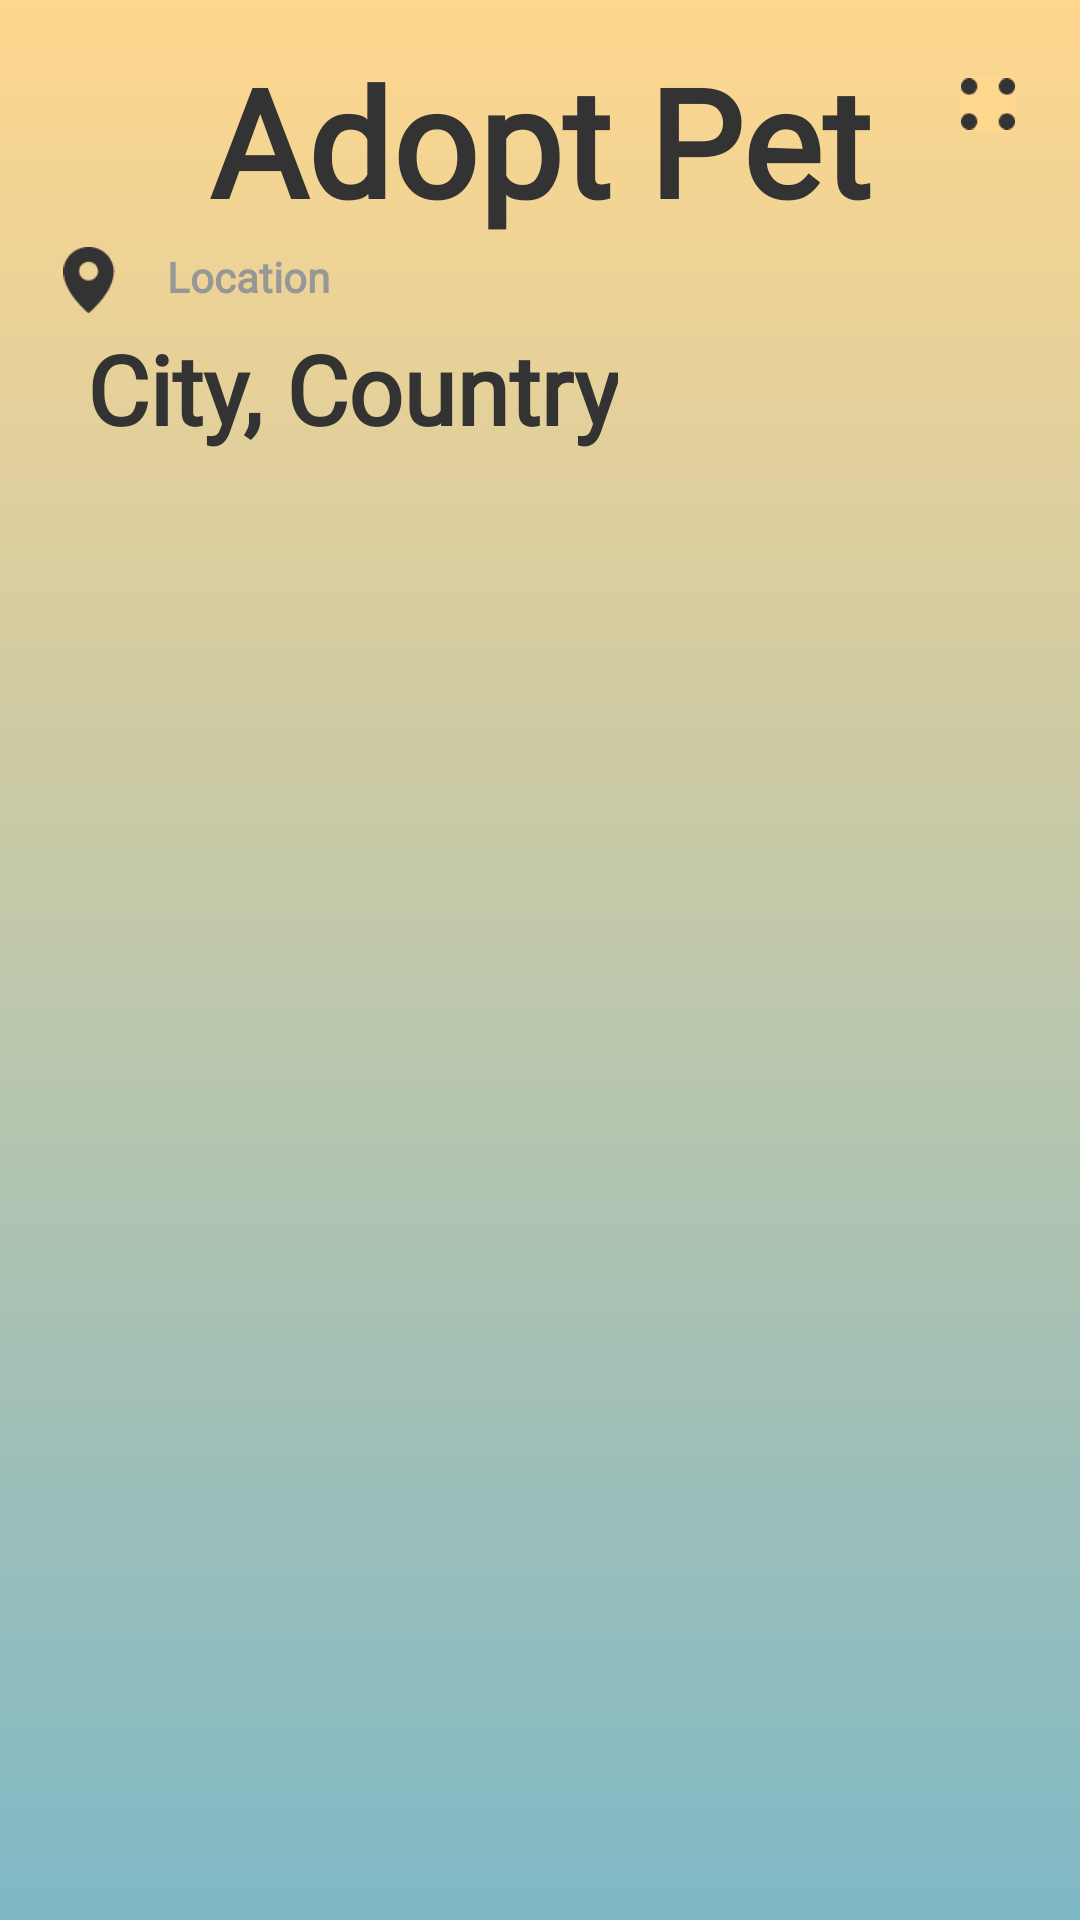

Here is an Android app screen rendered from its layout file. Give the layout XML and the strings, colors and styles it references.
<!-- AndroidManifest.xml: application theme Theme.Adopem -->
<!-- res/layout/activity_adopt_homepage.xml -->
<?xml version="1.0" encoding="utf-8"?>
<androidx.constraintlayout.widget.ConstraintLayout xmlns:android="http://schemas.android.com/apk/res/android"
    xmlns:app="http://schemas.android.com/apk/res-auto"
    xmlns:tools="http://schemas.android.com/tools"
    android:layout_width="match_parent"
    android:layout_height="match_parent"
    tools:context=".AdoptHomepageActivity"
    android:background="@drawable/gradient_bg1">

    <TextView
        android:id="@+id/textView2"
        android:layout_width="wrap_content"
        android:layout_height="wrap_content"
        android:fontFamily="@font/blinker"
        android:text="Adopt Pet"
        android:textAlignment="center"
        android:textColor="#333333"
        android:textSize="50sp"
        android:textStyle="bold"
        app:layout_constraintBottom_toBottomOf="parent"
        app:layout_constraintEnd_toEndOf="parent"
        app:layout_constraintStart_toStartOf="parent"
        app:layout_constraintTop_toTopOf="parent"
        app:layout_constraintVertical_bias="0.023" />

    <androidx.constraintlayout.utils.widget.ImageFilterView
        android:id="@+id/locationIcon"
        android:layout_width="22dp"
        android:layout_height="22dp"
        android:src="@drawable/icon_location"
        android:layout_margin="10dp"
        app:layout_constraintBottom_toBottomOf="parent"
        app:layout_constraintEnd_toStartOf="@+id/textView3"
        app:layout_constraintHorizontal_bias="0.636"
        app:layout_constraintStart_toStartOf="parent"
        app:layout_constraintTop_toTopOf="parent"
        app:layout_constraintVertical_bias="0.121" />

    <TextView

        android:id="@+id/textView3"
        android:layout_width="wrap_content"
        android:layout_height="wrap_content"
        android:fontFamily="@font/poppins"
        android:text="Location"
        android:textAlignment="center"
        android:textColor="#979797"
        android:textSize="14sp"
        android:textStyle="bold"
        app:layout_constraintBottom_toBottomOf="parent"
        app:layout_constraintEnd_toEndOf="parent"
        app:layout_constraintHorizontal_bias="0.160"
        app:layout_constraintStart_toStartOf="parent"
        app:layout_constraintTop_toTopOf="parent"
        app:layout_constraintVertical_bias="0.121"
        android:layout_margin="10dp"/>

    <TextView
        android:id="@+id/textLocation"
        android:layout_width="wrap_content"
        android:layout_height="wrap_content"
        android:fontFamily="@font/blinker"
        android:text="City, Country"
        android:textAlignment="center"
        android:textColor="#333333"
        android:textSize="32sp"
        android:textStyle="bold"
        app:layout_constraintBottom_toBottomOf="parent"
        app:layout_constraintEnd_toEndOf="parent"
        app:layout_constraintHorizontal_bias="0.115"
        app:layout_constraintStart_toStartOf="parent"
        app:layout_constraintTop_toTopOf="parent"
        app:layout_constraintVertical_bias="0.17"
        android:layout_margin="10dp"/>

    <LinearLayout
        android:id="@+id/llrecycler"
        android:layout_width="wrap_content"
        android:layout_height="wrap_content"
        android:layout_marginTop="10dp"
        android:gravity="center"
        android:orientation="vertical"
        app:layout_constraintBottom_toBottomOf="parent"

        app:layout_constraintEnd_toEndOf="parent"
        app:layout_constraintStart_toStartOf="parent"
        app:layout_constraintTop_toBottomOf="@+id/textLocation">

        <androidx.recyclerview.widget.RecyclerView
            android:id="@+id/recyclerView"
            android:layout_width="360dp"
            android:layout_height="460dp"
            android:layout_gravity="center"

            android:layout_margin="4dp"
            android:layout_marginTop="10dp" />
    </LinearLayout>
    <ImageButton
        android:id="@+id/menuBtn"
        android:layout_width="18dp"
        android:layout_height="18dp"
        android:layout_centerHorizontal="true"
        android:background="#FFD78E"
        android:scaleType="fitCenter"
        android:src="@drawable/icon_menu"

        app:layout_constraintBottom_toBottomOf="parent"
        app:layout_constraintEnd_toEndOf="parent"
        app:layout_constraintHorizontal_bias="0.577"
        app:layout_constraintStart_toEndOf="@+id/textView2"
        app:layout_constraintTop_toTopOf="parent"
        app:layout_constraintVertical_bias="0.041" />

    <ProgressBar
        android:id="@+id/petlistPB"
        style="?android:attr/progressBarStyleHorizontal"
        android:layout_width="match_parent"
        android:layout_height="wrap_content"
        android:indeterminateBehavior="cycle"
        app:layout_constraintBottom_toTopOf="@+id/llrecycler"        app:layout_constraintStart_toStartOf="parent"
        app:layout_constraintTop_toTopOf="parent"
        app:layout_constraintVertical_bias="0.878"
        android:visibility="gone"/>


</androidx.constraintlayout.widget.ConstraintLayout>
<!-- resources referenced by this layout -->
<resources>
  <!-- drawable gradient_bg1 (drawable) -->
  <?xml version="1.0" encoding="utf-8"?>
  <shape xmlns:android="http://schemas.android.com/apk/res/android">
  
      <gradient
          android:startColor="#FFD78E"
          android:endColor="#7FB8C6"
          android:angle="270" />
  
  
  </shape>
  <!-- drawable icon_location: png bitmap (drawable-v24, 725 bytes) -->
  <!-- drawable icon_menu: png bitmap (drawable-v24, 330 bytes) -->
  <style name="Theme.Adopem" parent="Theme.MaterialComponents.DayNight.NoActionBar">
          
          <item name="colorPrimary">@color/theblue</item>
          <item name="colorPrimaryVariant">@color/purple_700</item>
          <item name="colorOnPrimary">@color/white</item>
          
          <item name="colorSecondary">@color/teal_200</item>
          <item name="colorSecondaryVariant">@color/teal_700</item>
          <item name="colorOnSecondary">@color/black</item>
          
          <item name="android:statusBarColor" tools:targetApi="l">?attr/colorPrimaryVariant</item>
          
      </style>
  <color name="theblue">#4BB7D5</color>
  <color name="purple_700">#FF3700B3</color>
  <color name="white">#FFFFFFFF</color>
  <color name="teal_200">#FF03DAC5</color>
  <color name="teal_700">#FF018786</color>
  <color name="black">#FF000000</color>
</resources>
